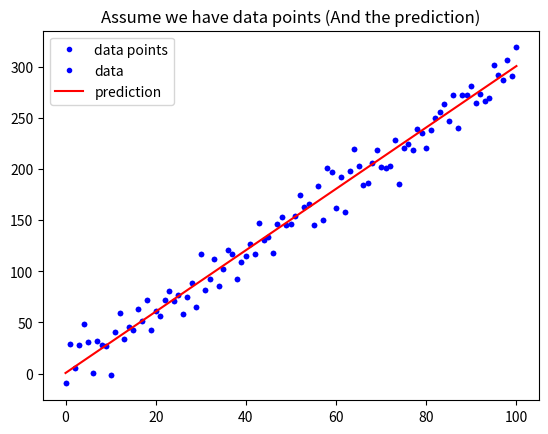

Write Python code to recreate this figure.
#!/usr/bin/env python
# coding: utf-8

# ## 練習時間
# #### 請寫一個函式用來計算 Mean Square Error
# $ MSE = \frac{1}{n}\sum_{i=1}^{n}{(Y_i - \hat{Y}_i)^2} $
# 
# ### Hint: [如何取平方](https://googoodesign.gitbooks.io/-ezpython/unit-1.html)

# # [作業目標]
# - 仿造範例的MAE函數, 自己寫一個MSE函數(參考上面公式)

# # [作業重點]
# - 注意程式的縮排
# - 是否能將數學公式, 轉換為 Python 的函式組合? (In[2], Out[2])

# In[ ]:


# 載入基礎套件與代稱
import numpy as np
import matplotlib.pyplot as plt


# In[ ]:


def mean_absolute_error(y, yp):
    """
    計算 MAE
    Args:
        - y: 實際值
        - yp: 預測值
    Return:
        - mae: MAE
    """
    mae = MAE = sum(abs(y - yp)) / len(y)
    return mae

# 定義 mean_squared_error 這個函數, 計算並傳回 MSE
def mean_squared_error(yp , y):
    """
    請完成這個 Function 後往下執行
    """
    return sum(pow(y - yp , 2))


# In[ ]:


# 與範例相同, 不另外解說
w = 3
b = 0.5
x_lin = np.linspace(0, 100, 101)
y = (x_lin + np.random.randn(101) * 5) * w + b

plt.plot(x_lin, y, 'b.', label = 'data points')
plt.title("Assume we have data points")
plt.legend(loc = 2)
plt.show()


# In[ ]:


# 與範例相同, 不另外解說
y_hat = x_lin * w + b
plt.plot(x_lin, y, 'b.', label = 'data')
plt.plot(x_lin, y_hat, 'r-', label = 'prediction')
plt.title("Assume we have data points (And the prediction)")
plt.legend(loc = 2)
plt.show()


# In[ ]:


# 執行 Function, 確認有沒有正常執行
MSE = mean_squared_error(y, y_hat)
MAE = mean_absolute_error(y, y_hat)
print("The Mean squared error is %.3f" % (MSE))
print("The Mean absolute error is %.3f" % (MAE))


# # [作業2]
# 
# 請上 Kaggle, 在 Competitions 或 Dataset 中找一組競賽或資料並寫下：
# 
# 1. 你選的這組資料為何重要
# 
# 2. 資料從何而來 (tips: 譬如提供者是誰、以什麼方式蒐集)
# 
# 3. 蒐集而來的資料型態為何
# 
# 4. 這組資料想解決的問題如何評估
#
# Data set : Medical Cost Personal Datasets
#
# A1 : 因為這組資料刻劃了美國人的醫療保險費用，並給了我們諸如病患的性別、bmi、是否吸菸、所屬地區等
#      與醫療費用息息相關的資料。重要的議題加上不會乾淨、完整的資料，我認為這筆資料很適合拿來練習分析。
#      
# [redacted]
#
# A3 : 資料的型態為 .csv，裡面的變數部分是連續型的(歲數、bmi)，部分是離散型的(性別、是否吸菸)
#
# A4 : 我覺得可以用 MAE、RMSE來評估，因為這組 data set 的作者想要看看能不能正確的預測醫療保險的金額，
#      也就是說，這應該是個回歸問題，而回歸問題最常見的評估方法應該是用MAE、RMSE，所以我覺得可以先嘗試
#      這兩個評估方法
#
# # [作業3]
# 
# 想像你經營一個自由載客車隊，你希望能透過數據分析以提升業績，請你思考並描述你如何規劃整體的分析/解決方案：
# 
# 1. 核心問題為何 (tips：如何定義 「提升業績 & 你的假設」)
# 
# 2. 資料從何而來 (tips：哪些資料可能會對你想問的問題產生影響 & 資料如何蒐集)
# 
# 3. 蒐集而來的資料型態為何
# 
# 4. 你要回答的問題，其如何評估 (tips：你的假設如何驗證)
#
# A1 : 如何提升載客率、如何提升客戶黏著度、如何讓正在使用其他載客車隊的客戶轉向我們、如何開發不常使用載客服務的客群
#      如何利用數據進行定價、如何基於數據來管理整個車隊
#
# A2 : 資料從內部過去的載客資料蒐集(比如說 : 如果有app的話，蒐集各個帳號的年齡、性別、工作、常出現的地方等資料)，
#      問卷調查、買資料、其他資料(視個別的case去爬)
#
# A3 : 看標籤，部分是連續的資料，部分是離散的資料，我們也可以視情況把連續的資料作離散化
#
# A4 : 看上述的核心問題有沒有被解決、公司的業績是否有有效提升、知名度是否有提升、註冊人數是否變多
